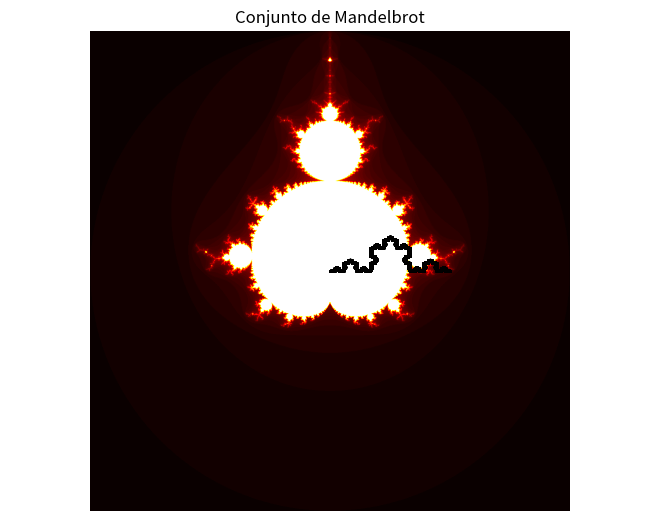

Reproduce this figure in Python.
import matplotlib as mpl
import numpy as np
import matplotlib.pyplot as plt

def julia_set(width, height, x_min, x_max, y_min, y_max, c, max_iter):
    julia_matrix = np.zeros((width, height))

    x = np.linspace(x_min, x_max, width)
    y = np.linspace(y_min, y_max, height)

    for i in range(width):
        for j in range(height):
            z = complex(x[i], y[j])
            julia_matrix[i, j] = calculate_julia(z, c, max_iter)

    return julia_matrix

def calculate_julia(z, c, max_iter):
    for i in range(max_iter):
        z = z * z + c
        if abs(z) > 2:
            return i
    return max_iter

def plot_julia_set(julia_matrix):
    plt.imshow(julia_matrix, extent=(-2, 2, -2, 2))
    #plt.colorbar()
    plt.axis('off')  # Desactivar ejes
    plt.tight_layout(pad=0)  # Eliminar márgenes
    plt.show()

def mandelbrot_set(width, height, x_min, x_max, y_min, y_max, max_iter):
    mandelbrot_matrix = np.zeros((width, height))

    x = np.linspace(x_min, x_max, width)
    y = np.linspace(y_min, y_max, height)

    for i in range(width):
        for j in range(height):
            c = complex(x[i], y[j])
            mandelbrot_matrix[i, j] = calculate_mandelbrot(c, max_iter)

    return mandelbrot_matrix

def calculate_mandelbrot(c, max_iter):
    z = 0
    for i in range(max_iter):
        z = z*z + c
        if abs(z) > 2:
            return i
    return max_iter

def plot_mandelbrot_set(mandelbrot_matrix):
    plt.imshow(mandelbrot_matrix, cmap='hot', extent=(-2, 2, -2, 2))
    #plt.colorbar()
    plt.axis('off')
    plt.tight_layout(pad=0)
    plt.title("Conjunto de Mandelbrot")
    plt.show()

# Parámetros para el conjunto de Julia
width, height = 1920, 1080
x_min, x_max = -2, 2
y_min, y_max = -2, 2
c = complex(-0.7, 0.27015)
max_iter = 750

julia_matrix = julia_set(width, height, x_min, x_max, y_min, y_max, c, max_iter)
plot_julia_set(julia_matrix)

max_iter = 75
mandelbrot_matrix = mandelbrot_set(width, height, x_min, x_max, y_min, y_max, max_iter)
plot_mandelbrot_set(mandelbrot_matrix)

def transform(p, matrix, translation):
    x, y = p
    a, b, c, d = matrix[0, 0], matrix[0, 1], matrix[1, 0], matrix[1, 1]
    e, f = translation

    return a*x + b*y + e, c*x + d*y + f

def ifs_deterministic(iterations, initial_point, transforms):
    points = [initial_point]

    for _ in range(iterations):
        current_point = points[-1]
        rand_index = np.random.randint(len(transforms))
        matrix, translation = transforms[rand_index][0], transforms[rand_index][1]
        new_point = transform(current_point, matrix, translation)
        points.append(new_point)

    return np.array(points)

def plot_fractal(points):
    plt.scatter(points[:, 0], points[:, 1], s=1, c='black', marker='.')
    plt.axis('equal')
    plt.axis('off')
    plt.show()

# Definición de transformaciones para el conjunto IFS de Koch
koch_transforms = [
    (np.array([[0.333, 0.0], [0.0, 0.333]]), np.array([0.0, 0.0])),
    (np.array([[0.167, -0.288], [0.288, 0.167]]), np.array([0.333, 0.0])),
    (np.array([[0.167, 0.288], [-0.288, 0.167]]), np.array([0.5, 0.288])),
    (np.array([[0.333, 0.0], [0.0, 0.333]]), np.array([0.667, 0.0]))
]

# Parámetros para el conjunto IFS de Koch
iterations = 50000
initial_point = (0, 0)

# Generar el conjunto IFS de Koch determinista
fractal_points_koch = ifs_deterministic(iterations, initial_point, koch_transforms)

# Plotear el conjunto IFS de Koch
plot_fractal(fractal_points_koch)
